The GitHub repository zs1314/Smart-grape-platform contains a labelled image folder "grape_data" with 11 categories: Auxerrois grape, Cabernet Franc grape, Cabernet Sauvignon grape, Chardonnay grape, Merlot grape, Muller Thurgau grape, Pinot Noir grape, Riesling grape, Sauvignon Blanc grape, Syrah grape, Tempranillo grape. Examples follow, each with its label.

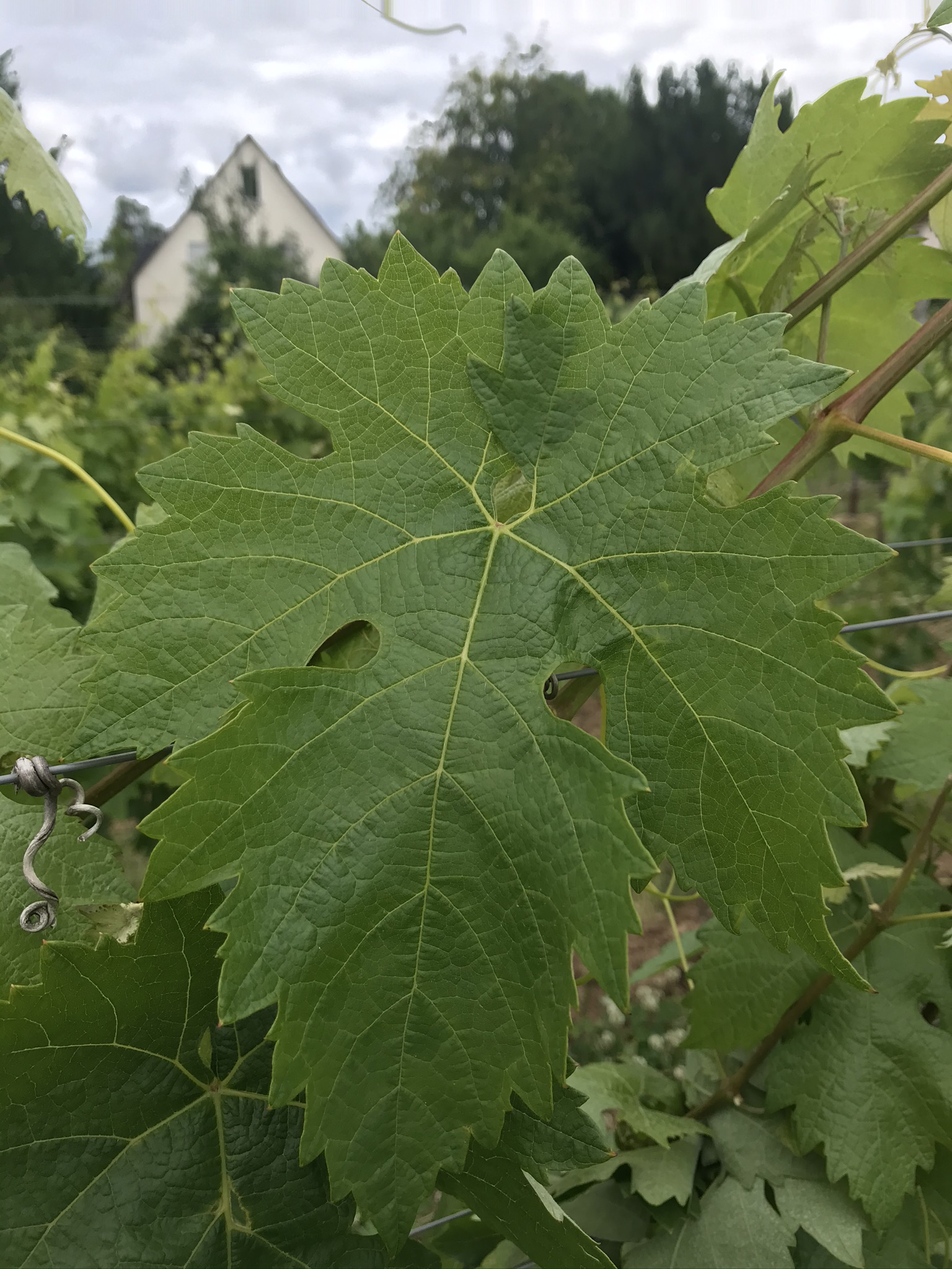
Label: Tempranillo grape

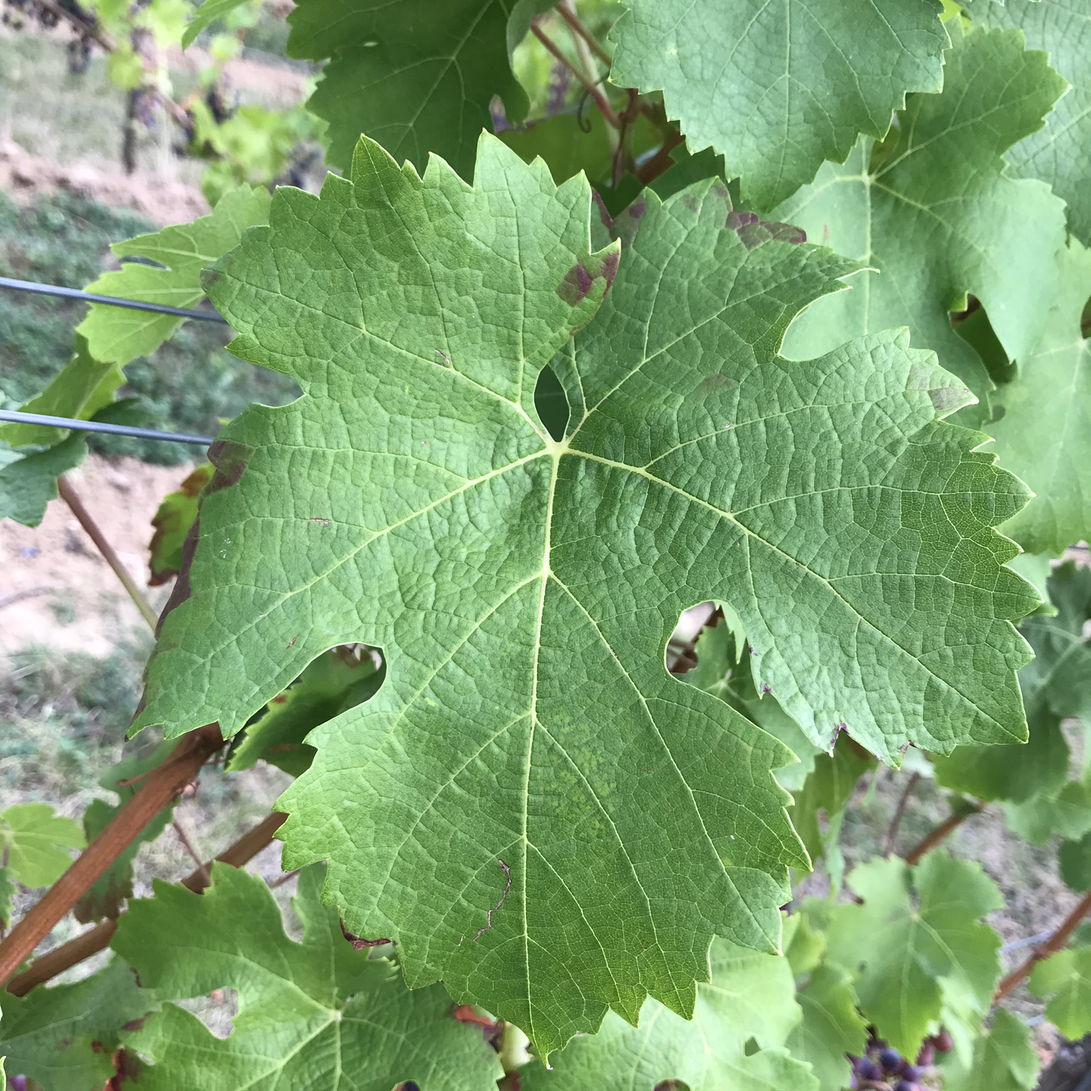
Label: Cabernet Franc grape

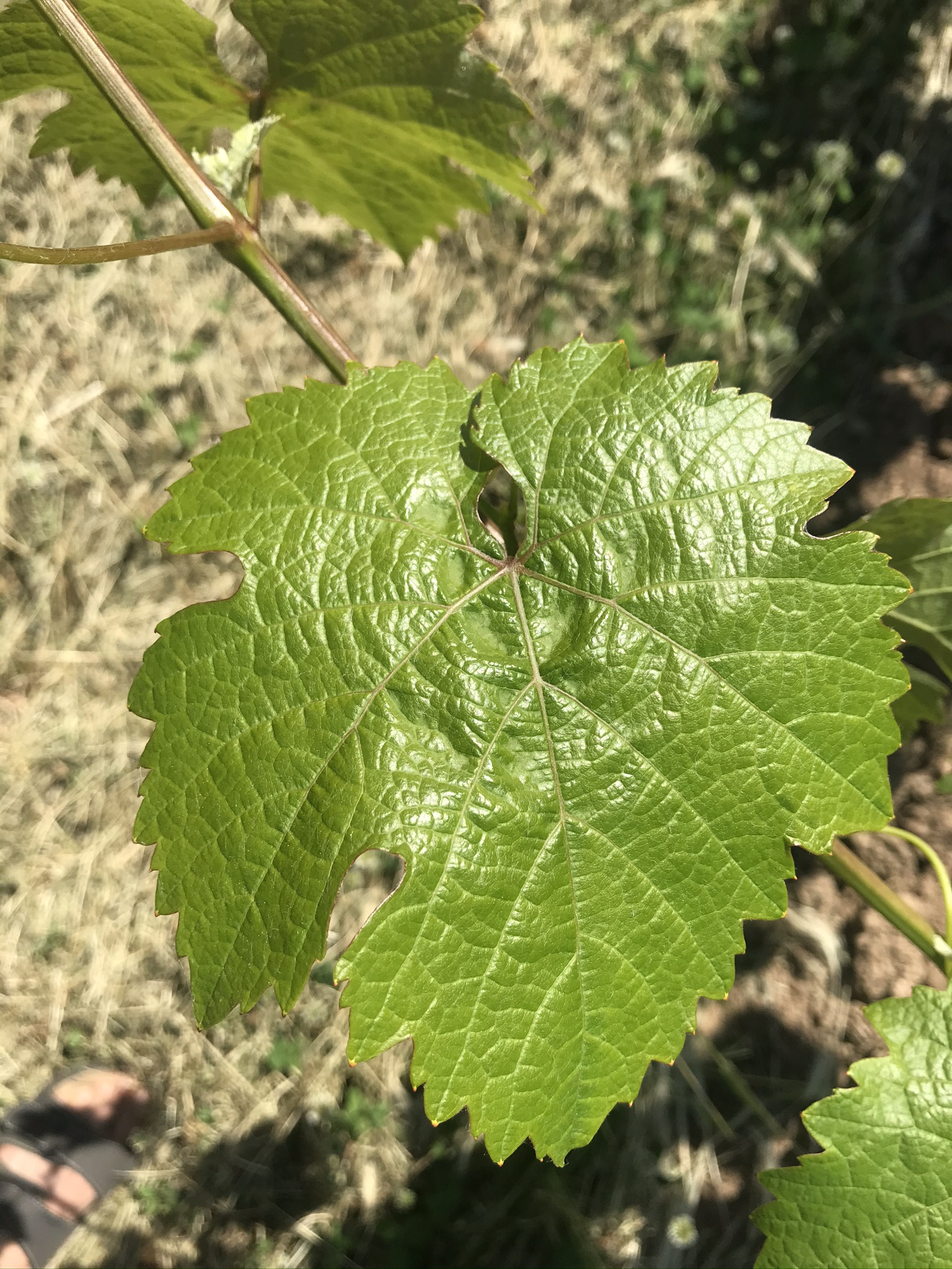
Label: Riesling grape

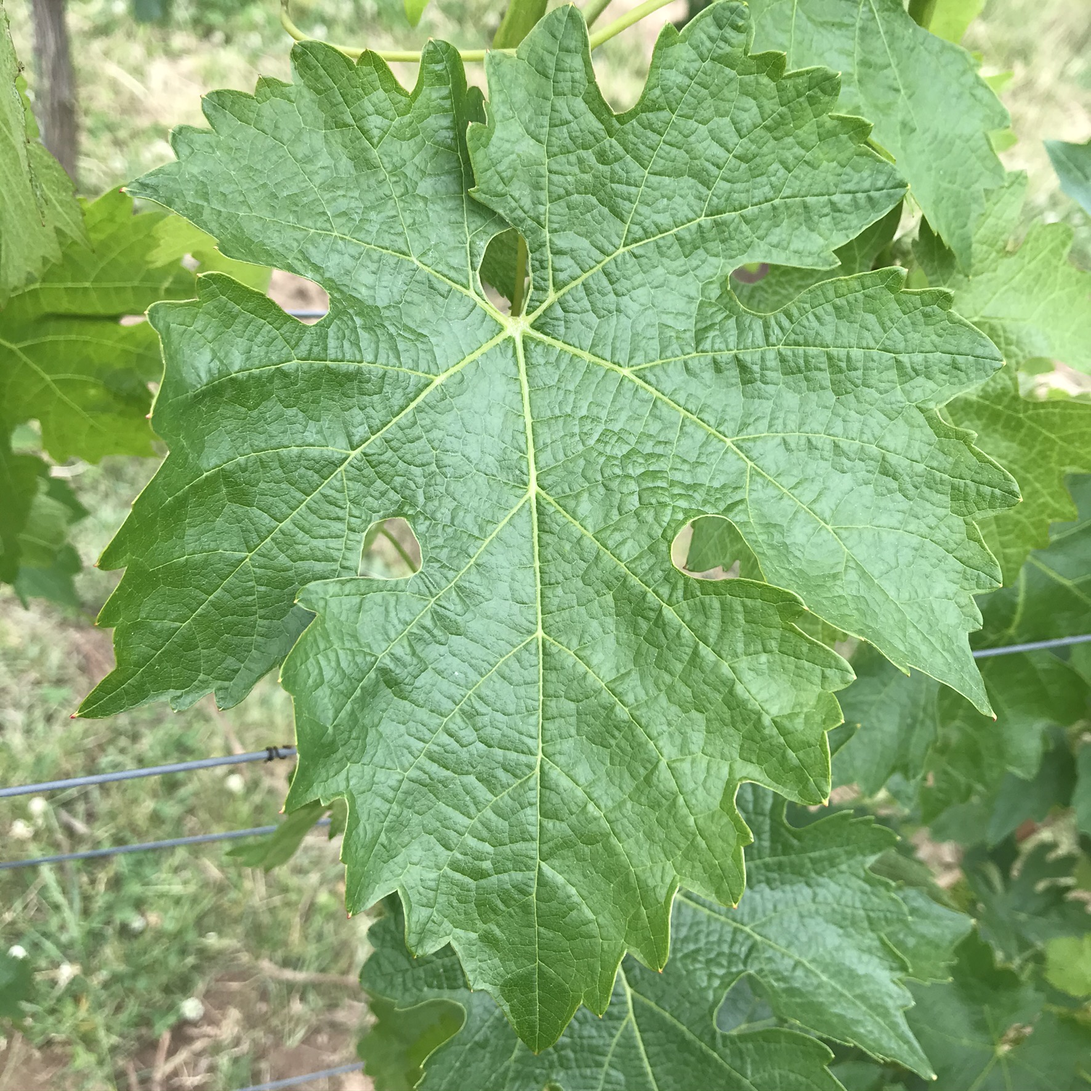
Label: Cabernet Sauvignon grape

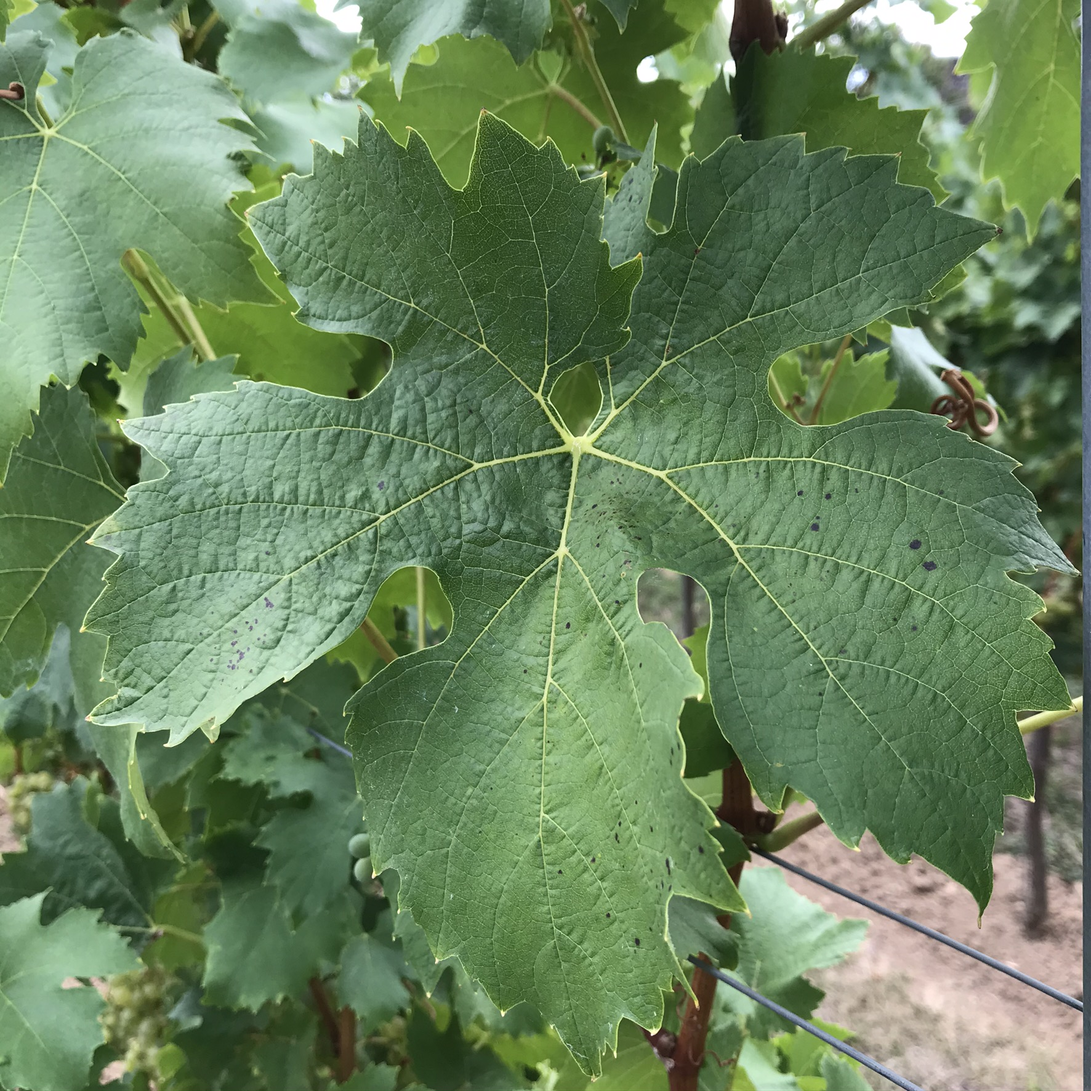
Label: Muller Thurgau grape

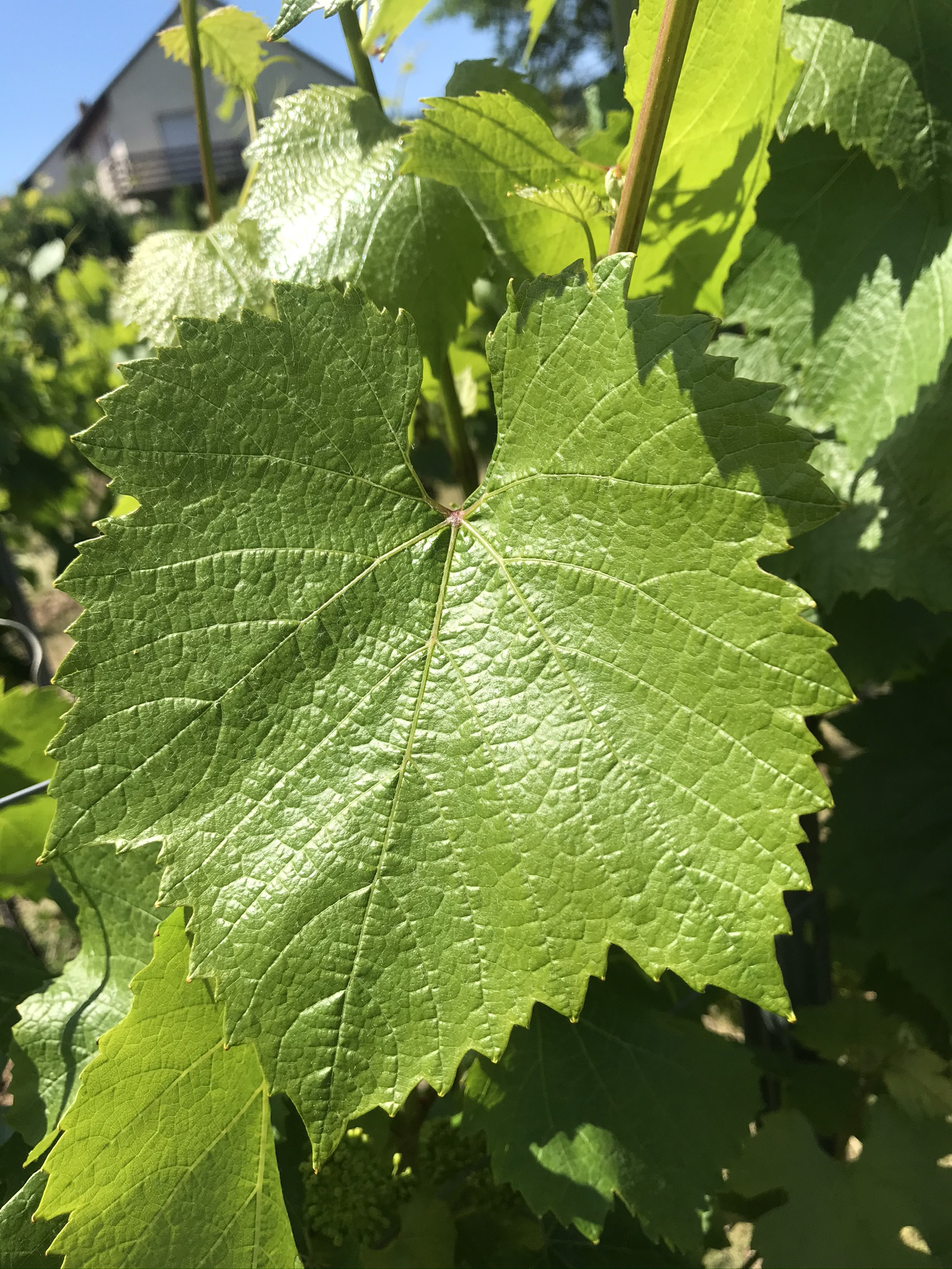
Label: Chardonnay grape
